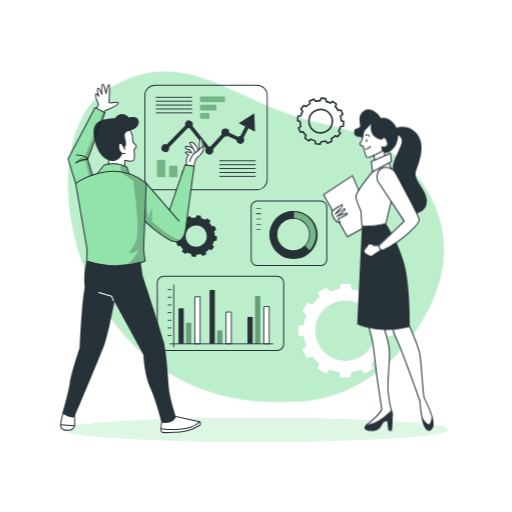
t = 0.00 s
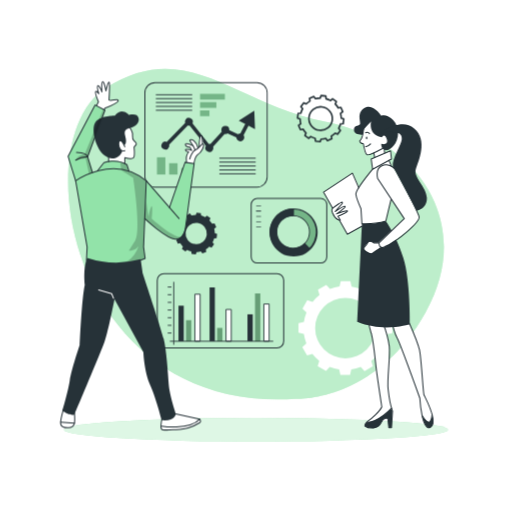
t = 0.19 s
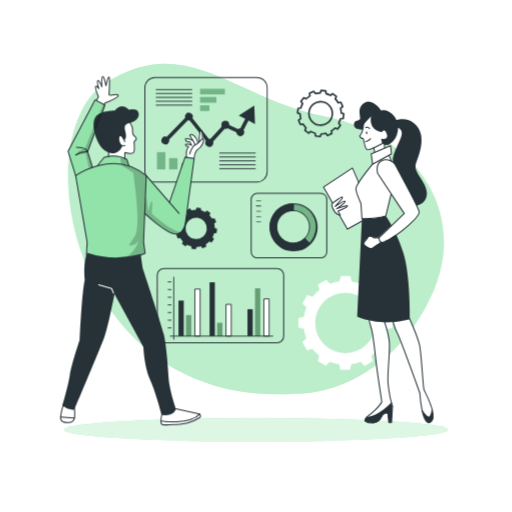
t = 0.56 s
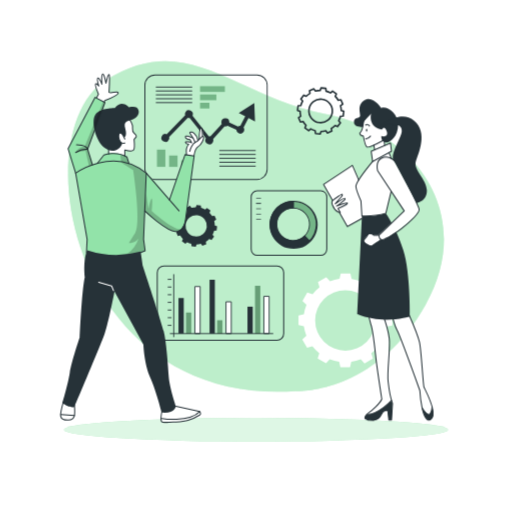
t = 0.75 s
t = 0.94 s: frame unchanged from t = 0.56 s, image omitted
t = 1.31 s: frame unchanged from t = 0.19 s, image omitted

The animated SVG that drew these frames (rendered in a browser with its animation timeline set to each time). Animation: 1 CSS @keyframes rule; one cycle of 1.50 s, repeats indefinitely.

<svg class="animated" id="freepik_stories-business-plan" xmlns="http://www.w3.org/2000/svg" viewBox="0 0 500 500" version="1.1" xmlns:xlink="http://www.w3.org/1999/xlink" xmlns:svgjs="http://svgjs.com/svgjs"><style>svg#freepik_stories-business-plan:not(.animated) .animable {opacity: 0;}svg#freepik_stories-business-plan.animated #freepik--background-simple--inject-10 {animation: 1.5s Infinite  linear floating;animation-delay: 0s;}svg#freepik_stories-business-plan.animated #freepik--Graphics--inject-10 {animation: 1.5s Infinite  linear floating;animation-delay: 0s;}svg#freepik_stories-business-plan.animated #freepik--character-1--inject-10 {animation: 1.5s Infinite  linear floating;animation-delay: 0s;}svg#freepik_stories-business-plan.animated #freepik--character-2--inject-10 {animation: 1.5s Infinite  linear floating;animation-delay: 0s;}            @keyframes floating {                0% {                    opacity: 1;                    transform: translateY(0px);                }                50% {                    transform: translateY(-10px);                }                100% {                    opacity: 1;                    transform: translateY(0px);                }            }        </style><g id="freepik--background-simple--inject-10" style="transform-origin: 250.008186px 231.150024px;" class="animable"><path d="M288.4,392s77.86,3.64,127.11-84.35-8.7-168.93-98.22-186.42S183.17,38.07,103.38,88.34,67.93,406.33,288.4,392Z" style="fill: rgb(146, 227, 169); transform-origin: 250.008186px 231.150024px;" id="el950s08skfot" class="animable"></path><g id="el86nxtg973m2"><path d="M288.4,392s77.86,3.64,127.11-84.35-8.7-168.93-98.22-186.42S183.17,38.07,103.38,88.34,67.93,406.33,288.4,392Z" style="fill: rgb(255, 255, 255); opacity: 0.4; transform-origin: 250.008186px 231.150024px;" class="animable"></path></g></g><g id="freepik--Shadow--inject-10" style="transform-origin: 250.009995px 419.589996px;" class="animable"><ellipse cx="250.01" cy="419.59" rx="187.6" ry="11.63" style="fill: rgb(146, 227, 169); transform-origin: 250.01px 419.59px;" id="eldbktbjgigbi" class="animable"></ellipse><g id="elmhtvbe29ybs"><ellipse cx="250.01" cy="419.59" rx="187.6" ry="11.63" style="fill: rgb(255, 255, 255); opacity: 0.7; transform-origin: 250.01px 419.59px;" class="animable"></ellipse></g></g><g id="freepik--Graphics--inject-10" style="transform-origin: 262.039986px 225.660057px;" class="animable"><path d="M291.08,113.24l-.54,4.58,2.48.88a20.29,20.29,0,0,0,.65,4.65l-2.15,1.56,1.81,4.25,2.61-.49a20.2,20.2,0,0,0,2.88,3.7l-1.09,2.44,3.7,2.76,2-1.7a19.74,19.74,0,0,0,4.35,1.76l.28,2.65,4.57.55.89-2.49a20.29,20.29,0,0,0,4.65-.65l1.57,2.14L324,138l-.47-2.6a20.23,20.23,0,0,0,3.69-2.88l2.44,1.09,2.76-3.7-1.71-2a19.47,19.47,0,0,0,1.76-4.34l2.65-.28.55-4.58-2.49-.89a19.67,19.67,0,0,0-.65-4.64l2.16-1.57-1.82-4.25-2.6.48a20.28,20.28,0,0,0-2.89-3.69l1.08-2.43L324.73,99l-2,1.71a20.52,20.52,0,0,0-4.32-1.76l-.28-2.65-4.58-.54-.89,2.48a20.14,20.14,0,0,0-4.64.66l-1.57-2.15-4.25,1.81.48,2.6A20.2,20.2,0,0,0,299,104l-2.43-1.08-2.77,3.7,1.71,2a19.83,19.83,0,0,0-1.76,4.35Zm10.63,3.67a11.46,11.46,0,1,1,10,12.73h0a11.46,11.46,0,0,1-10-12.73Z" style="fill: none; stroke: rgb(38, 50, 56); stroke-linejoin: round; stroke-width: 1.57112px; transform-origin: 313.104996px 118.294991px;" id="eli4xpft1ylkl" class="animable"></path><path d="M171.61,225.94l-.49,4.15,2.25.8a18.19,18.19,0,0,0,.59,4.21l-2,1.42,1.64,3.85,2.36-.45a18.49,18.49,0,0,0,2.61,3.35l-1,2.21L181,248l1.81-1.55a17.71,17.71,0,0,0,3.94,1.6l.25,2.4,4.15.5.8-2.26a18,18,0,0,0,4.21-.59l1.42,1.95,3.84-1.65L201,246a18.49,18.49,0,0,0,3.35-2.61l2.21,1,2.5-3.34-1.55-1.83a17.92,17.92,0,0,0,1.6-3.93l2.4-.26.49-4.15-2.25-.8a18.19,18.19,0,0,0-.59-4.21l2-1.42-1.65-3.85-2.35.43a18.45,18.45,0,0,0-2.63-3.33l1-2.21L202.1,213l-1.82,1.55a17.81,17.81,0,0,0-3.92-1.59l-.25-2.4-4.15-.5-.8,2.26a18.11,18.11,0,0,0-4.21.59L185.53,211l-3.85,1.64.43,2.36a18.39,18.39,0,0,0-3.35,2.61l-2.21-1-2.5,3.35,1.55,1.82a18.2,18.2,0,0,0-1.6,3.94Zm9.63,3.32a10.38,10.38,0,1,1,9.08,11.54h0a10.39,10.39,0,0,1-9.08-11.54Z" style="fill: rgb(38, 50, 56); transform-origin: 191.560005px 230.505005px;" id="el1zbnqegzi9o" class="animable"></path><path d="M383.08,327.75v-9.41l-5.25-1.19a40.53,40.53,0,0,0-2.44-9.26l4-3.69L374.67,296l-5.16,1.63a41.23,41.23,0,0,0-6.74-6.79l1.63-5.21-8.17-4.71-3.65,3.93a40.52,40.52,0,0,0-9.24-2.51l-1.2-5.3h-9.41l-1.2,5.26a40.15,40.15,0,0,0-9.26,2.44l-3.69-4-8.15,4.7,1.59,5.16a41.17,41.17,0,0,0-6.79,6.73l-5.2-1.61-4.7,8.14,3.94,3.67a40.57,40.57,0,0,0-2.51,9.23l-5.3,1.21v9.41l5.25,1.2a41.11,41.11,0,0,0,2.44,9.25l-4,3.7,4.71,8.17,5.15-1.59a40.79,40.79,0,0,0,6.76,6.76l-1.61,5.21,8.18,4.71,3.65-4a40.27,40.27,0,0,0,9.19,2.52l1.2,5.3h9.42l1.19-5.25a41.17,41.17,0,0,0,9.27-2.46l3.69,4,8.17-4.71-1.59-5.15a40.79,40.79,0,0,0,6.79-6.73l5.2,1.61,4.71-8.18-3.95-3.66a41.06,41.06,0,0,0,2.52-9.24Zm-16.27-4.86a29.54,29.54,0,1,1-29.54-29.54h0a29.54,29.54,0,0,1,29.54,29.54Z" style="fill: rgb(255, 255, 255); transform-origin: 337.269974px 322.825058px;" id="elcu6w7osxgio" class="animable"></path><rect x="195.34" y="94.15" width="24.24" height="5.59" style="fill: rgb(146, 227, 169); transform-origin: 207.46px 96.945px;" id="el5pnltkbjptu" class="animable"></rect><rect x="195.34" y="102.23" width="15.93" height="5.59" style="fill: rgb(146, 227, 169); transform-origin: 203.305px 105.025px;" id="elwkhxjmi9wg" class="animable"></rect><rect x="195.34" y="110.31" width="9.17" height="5.59" style="fill: rgb(146, 227, 169); transform-origin: 199.925px 113.105px;" id="elbn81th7ubet" class="animable"></rect><g id="el6va7kkwcuuv"><rect x="195.34" y="94.15" width="24.24" height="5.59" style="opacity: 0.2; isolation: isolate; transform-origin: 207.46px 96.945px;" class="animable"></rect></g><g id="el1e9q5kmlcwf"><rect x="195.34" y="102.23" width="15.93" height="5.59" style="opacity: 0.2; isolation: isolate; transform-origin: 203.305px 105.025px;" class="animable"></rect></g><g id="elaph7lfaq6yh"><rect x="195.34" y="110.31" width="9.17" height="5.59" style="opacity: 0.2; isolation: isolate; transform-origin: 199.925px 113.105px;" class="animable"></rect></g><rect x="153.25" y="156.07" width="8.22" height="16.84" style="fill: rgb(146, 227, 169); transform-origin: 157.36px 164.49px;" id="elfjmqdiff5bl" class="animable"></rect><rect x="165.12" y="161.86" width="8.22" height="11.06" style="fill: rgb(146, 227, 169); transform-origin: 169.23px 167.39px;" id="elae0kmf1x6m" class="animable"></rect><rect x="177" y="166.55" width="8.22" height="6.37" style="fill: rgb(146, 227, 169); transform-origin: 181.11px 169.735px;" id="el4hu4gdzdyo9" class="animable"></rect><g id="elysre2039c9g"><rect x="153.25" y="156.07" width="8.22" height="16.84" style="opacity: 0.2; isolation: isolate; transform-origin: 157.36px 164.49px;" class="animable"></rect></g><g id="elv8vxrix1ra"><rect x="165.12" y="161.86" width="8.22" height="11.06" style="opacity: 0.2; isolation: isolate; transform-origin: 169.23px 167.39px;" class="animable"></rect></g><g id="elu2vggbt6tdj"><rect x="177" y="166.55" width="8.22" height="6.37" style="opacity: 0.2; isolation: isolate; transform-origin: 181.11px 169.735px;" class="animable"></rect></g><path d="M250.94,185.66H151.41A10.39,10.39,0,0,1,141,175.27V93.1a10.41,10.41,0,0,1,10.39-10.39h99.53A10.4,10.4,0,0,1,261.33,93.1v82.17A10.39,10.39,0,0,1,250.94,185.66Zm-99.53-102a9.5,9.5,0,0,0-9.48,9.48v82.17a9.5,9.5,0,0,0,9.48,9.48h99.53a9.5,9.5,0,0,0,9.48-9.48V93.1a9.5,9.5,0,0,0-9.48-9.48Z" style="fill: rgb(38, 50, 56); transform-origin: 201.164986px 134.185017px;" id="el3wj5tpzkb98" class="animable"></path><rect x="214.17" y="156.53" width="35.49" height="0.91" style="fill: rgb(38, 50, 56); transform-origin: 231.915px 156.985px;" id="el7atyxcwifec" class="animable"></rect><rect x="214.17" y="160.34" width="35.49" height="0.91" style="fill: rgb(38, 50, 56); transform-origin: 231.915px 160.795px;" id="elrjmuo1a8r9" class="animable"></rect><rect x="214.17" y="164.14" width="35.49" height="0.91" style="fill: rgb(38, 50, 56); transform-origin: 231.915px 164.595px;" id="elvqjnkdye04" class="animable"></rect><rect x="214.17" y="167.94" width="35.49" height="0.91" style="fill: rgb(38, 50, 56); transform-origin: 231.915px 168.395px;" id="elrlikb283t4p" class="animable"></rect><rect x="214.17" y="171.74" width="35.49" height="0.91" style="fill: rgb(38, 50, 56); transform-origin: 231.915px 172.195px;" id="elr73ffpch6y" class="animable"></rect><rect x="152.16" y="94.53" width="35.49" height="0.91" style="fill: rgb(38, 50, 56); transform-origin: 169.905px 94.985px;" id="eltsz5u4iokij" class="animable"></rect><rect x="152.16" y="98.33" width="35.49" height="0.91" style="fill: rgb(38, 50, 56); transform-origin: 169.905px 98.785px;" id="elsukq6l9n48" class="animable"></rect><rect x="152.16" y="102.13" width="35.49" height="0.91" style="fill: rgb(38, 50, 56); transform-origin: 169.905px 102.585px;" id="elnkvgv8b4l48" class="animable"></rect><rect x="152.16" y="105.93" width="35.49" height="0.91" style="fill: rgb(38, 50, 56); transform-origin: 169.905px 106.385px;" id="el0oafxlv9i2eq" class="animable"></rect><rect x="152.16" y="109.73" width="35.49" height="0.91" style="fill: rgb(38, 50, 56); transform-origin: 169.905px 110.185px;" id="el28wm5fw3b2l" class="animable"></rect><path d="M242.65,125.23l6.36,3.34-.73-17.94-15.17,9.6,6.36,3.33-4.79,9.11h0a3.78,3.78,0,0,0-2.33.8l-8.45-3.91v-.05a3.88,3.88,0,0,0-7.75-.38h0a2.41,2.41,0,0,0,0,.38,4.05,4.05,0,0,0,.35,1.61l-11,12a3.7,3.7,0,0,0-1.09-.17,2.76,2.76,0,0,0-.57.06L188,122.9a3.87,3.87,0,0,0-7.08-3.11,3.71,3.71,0,0,0-.33,1.54,4.29,4.29,0,0,0,.2,1.17L162.74,141a3.87,3.87,0,1,0,2.31,5h0a4,4,0,0,0,.23-1.33,3.38,3.38,0,0,0-.13-.94L183.4,125a3.53,3.53,0,0,0,1.11.18,3.42,3.42,0,0,0,.71-.07l15.75,20a3.91,3.91,0,1,0,6.88,3.73,3.83,3.83,0,0,0,.47-1.65,2.54,2.54,0,0,0,0-.39,4,4,0,0,0-.2-1.19l11.26-12.26a3.57,3.57,0,0,0,.65.06,3.87,3.87,0,0,0,2.16-.66l8.6,4a3.87,3.87,0,1,0,7.73-.37,3.83,3.83,0,0,0-.69-2Z" style="fill: rgb(38, 50, 56); transform-origin: 203.282822px 130.759392px;" id="elibdqqk3zl5" class="animable"></path><g id="freepik--chart-1--inject-2--inject-10" style="transform-origin: 282.174995px 227.770012px;" class="animable"><path d="M251.17,196.27a5.91,5.91,0,0,0-5.9,5.91v51.21a5.9,5.9,0,0,0,5.9,5.9h62a5.91,5.91,0,0,0,5.91-5.9V202.15a5.91,5.91,0,0,0-5.91-5.9Z" style="fill: none; stroke: rgb(38, 50, 56); stroke-linejoin: round; transform-origin: 282.174995px 227.770012px;" id="elvkloti7l0t" class="animable"></path><rect x="250.16" y="203.25" width="4.71" height="0.63" style="fill: rgb(38, 50, 56); transform-origin: 252.515px 203.565px;" id="ela00wnnei31l" class="animable"></rect><rect x="250.16" y="208.39" width="4.71" height="0.63" style="fill: rgb(38, 50, 56); transform-origin: 252.515px 208.705px;" id="el86rijlgjdy3" class="animable"></rect><rect x="250.16" y="213.53" width="4.71" height="0.63" style="fill: rgb(38, 50, 56); transform-origin: 252.515px 213.845px;" id="el59ffgu3b29l" class="animable"></rect><rect x="250.16" y="218.68" width="4.71" height="0.63" style="fill: rgb(38, 50, 56); transform-origin: 252.515px 218.995px;" id="elj5kweeqcmi" class="animable"></rect><rect x="249.98" y="208.39" width="4.71" height="0.63" style="fill: rgb(38, 50, 56); transform-origin: 252.335px 208.705px;" id="el6tmot62h50r" class="animable"></rect><rect x="250.16" y="223.82" width="4.71" height="0.63" style="fill: rgb(38, 50, 56); transform-origin: 252.515px 224.135px;" id="eldveclwgg7e8" class="animable"></rect></g><path d="M285.76,251.64a22.59,22.59,0,1,0-22.12-23,22.58,22.58,0,0,0,22.12,23Zm.79-38.54a16,16,0,1,1-16.32,15.67A16,16,0,0,1,286.55,213.1Z" style="fill: rgb(146, 227, 169); transform-origin: 286.226105px 229.054832px;" id="el9szl2z4mhvw" class="animable"></path><g id="elinlbpzx7dz"><path d="M285.76,251.64a22.59,22.59,0,1,0-22.12-23,22.58,22.58,0,0,0,22.12,23Zm.79-38.54a16,16,0,1,1-16.32,15.67A16,16,0,0,1,286.55,213.1Z" style="opacity: 0.2; isolation: isolate; transform-origin: 286.226105px 229.054832px;" class="animable"></path></g><path d="M270,245.22a23,23,0,0,0,32.53.14.48.48,0,0,0,0-.64L297.84,240a.45.45,0,0,0-.32-.14.57.57,0,0,0-.33.13,15.36,15.36,0,0,1-11.28,4.51l-1.11,0a15.45,15.45,0,0,1-9.21-3.71c-.23-.21-.47-.42-.69-.64a15.79,15.79,0,0,1-1.75-20.27.41.41,0,0,0,.05-.09c.1-.14.21-.26.33-.4a15.47,15.47,0,0,1,13-5.86.45.45,0,0,0,.46-.44h0l.13-6.63a.46.46,0,0,0-.44-.47h0A23,23,0,0,0,270,245.22Z" style="fill: rgb(38, 50, 56); transform-origin: 282.97261px 229.007568px;" id="elttx9a8fr43" class="animable"></path><path d="M286.69,206a23.51,23.51,0,1,1-.05,0Zm-.92,45.17a22.14,22.14,0,1,0-21.68-22.58h0A22.15,22.15,0,0,0,285.77,251.18Zm.79-38.54a16.42,16.42,0,1,1-16.75,16.08,16.42,16.42,0,0,1,16.75-16.08Zm-.65,31.91a15.51,15.51,0,1,0-15.19-15.82h0a15.51,15.51,0,0,0,15.19,15.81Z" style="fill: rgb(38, 50, 56); transform-origin: 286.665024px 229.509995px;" id="ele9so3hv9nxe" class="animable"></path><line x1="169.67" y1="278.13" x2="169.67" y2="338.79" style="fill: none; stroke: rgb(38, 50, 56); stroke-linecap: round; stroke-linejoin: round; stroke-width: 0.879169px; transform-origin: 169.669998px 308.460007px;" id="elr2udvrpq9al" class="animable"></line><rect x="174.27" y="301.02" width="5.15" height="34.73" style="fill: rgb(38, 50, 56); transform-origin: 176.845px 318.385px;" id="el14rj42c8p7a" class="animable"></rect><rect x="181.63" y="315.19" width="5.15" height="20.55" style="fill: rgb(146, 227, 169); transform-origin: 184.205px 325.465px;" id="elqsbj2eh6hq" class="animable"></rect><rect x="190.28" y="289.79" width="5.15" height="45.96" style="fill: rgb(255, 255, 255); stroke: rgb(38, 50, 56); stroke-linejoin: round; stroke-width: 0.879169px; transform-origin: 192.855px 312.77px;" id="el93kiupou9q" class="animable"></rect><rect x="204.64" y="283.16" width="5.15" height="52.58" style="fill: rgb(38, 50, 56); transform-origin: 207.215px 309.45px;" id="eld6znasqo1sd" class="animable"></rect><rect x="212.01" y="322.74" width="5.15" height="13.01" style="fill: rgb(146, 227, 169); transform-origin: 214.585px 329.245px;" id="elscpdjo4n9m" class="animable"></rect><rect x="220.66" y="304.7" width="5.15" height="31.05" style="fill: rgb(255, 255, 255); stroke: rgb(38, 50, 56); stroke-linejoin: round; stroke-width: 0.879169px; transform-origin: 223.235px 320.225px;" id="eluyq9ntkpfqf" class="animable"></rect><rect x="241.64" y="309.45" width="5.15" height="26.29" style="fill: rgb(38, 50, 56); transform-origin: 244.215px 322.595px;" id="elrw9llrivudr" class="animable"></rect><rect x="249.01" y="289.05" width="5.15" height="46.69" style="fill: rgb(146, 227, 169); transform-origin: 251.585px 312.395px;" id="elwh7su7i6cij" class="animable"></rect><rect x="257.66" y="299.36" width="5.15" height="36.38" style="fill: rgb(255, 255, 255); stroke: rgb(38, 50, 56); stroke-linejoin: round; stroke-width: 0.879169px; transform-origin: 260.235px 317.55px;" id="el5lmu9zj1kg9" class="animable"></rect><line x1="164.14" y1="327.71" x2="167.02" y2="327.71" style="fill: none; stroke: rgb(38, 50, 56); stroke-linecap: round; stroke-linejoin: round; stroke-width: 0.879169px; transform-origin: 165.580002px 327.709991px;" id="elniw6y3thxt" class="animable"></line><line x1="164.14" y1="320.22" x2="167.02" y2="320.22" style="fill: none; stroke: rgb(38, 50, 56); stroke-linecap: round; stroke-linejoin: round; stroke-width: 0.879169px; transform-origin: 165.580002px 320.220001px;" id="elxife8yzjt5i" class="animable"></line><line x1="164.14" y1="312.74" x2="167.02" y2="312.74" style="fill: none; stroke: rgb(38, 50, 56); stroke-linecap: round; stroke-linejoin: round; stroke-width: 0.879169px; transform-origin: 165.580002px 312.73999px;" id="elxkxuqtiiljo" class="animable"></line><line x1="164.14" y1="305.25" x2="167.02" y2="305.25" style="fill: none; stroke: rgb(38, 50, 56); stroke-linecap: round; stroke-linejoin: round; stroke-width: 0.879169px; transform-origin: 165.580002px 305.25px;" id="elr3mpdnrh5g" class="animable"></line><line x1="164.14" y1="297.76" x2="167.02" y2="297.76" style="fill: none; stroke: rgb(38, 50, 56); stroke-linecap: round; stroke-linejoin: round; stroke-width: 0.879169px; transform-origin: 165.580002px 297.76001px;" id="elydgy26y3rsq" class="animable"></line><line x1="164.14" y1="290.27" x2="167.02" y2="290.27" style="fill: none; stroke: rgb(38, 50, 56); stroke-linecap: round; stroke-linejoin: round; stroke-width: 0.879169px; transform-origin: 165.580002px 290.269989px;" id="elu91t7fb94q" class="animable"></line><line x1="164.14" y1="282.78" x2="167.02" y2="282.78" style="fill: none; stroke: rgb(38, 50, 56); stroke-linecap: round; stroke-linejoin: round; stroke-width: 0.879169px; transform-origin: 165.580002px 282.779999px;" id="ellee9g3b5sr8" class="animable"></line><line x1="166.26" y1="335.75" x2="266.42" y2="335.75" style="fill: none; stroke: rgb(38, 50, 56); stroke-linecap: round; stroke-linejoin: round; stroke-width: 0.879169px; transform-origin: 216.340004px 335.75px;" id="eli4g0rqkh0lb" class="animable"></line><g id="ela5ft5wb15ut"><rect x="181.63" y="315.19" width="5.15" height="20.55" style="opacity: 0.3; transform-origin: 184.205px 325.465px;" class="animable"></rect></g><g id="el1cmk87jqgte"><rect x="212.01" y="322.74" width="5.15" height="13.01" style="opacity: 0.3; transform-origin: 214.585px 329.245px;" class="animable"></rect></g><g id="elyunok98zdm"><rect x="249.01" y="289.05" width="5.15" height="46.69" style="opacity: 0.3; transform-origin: 251.585px 312.395px;" class="animable"></rect></g><path d="M160.05,269.71a6.52,6.52,0,0,0-6.51,6.51v59.51a6.53,6.53,0,0,0,6.51,6.52H270.5a6.54,6.54,0,0,0,6.52-6.52V276.2a6.53,6.53,0,0,0-6.52-6.52Z" style="fill: none; stroke: rgb(38, 50, 56); stroke-linejoin: round; transform-origin: 215.279999px 305.965027px;" id="elfolk97z43gt" class="animable"></path></g><g id="freepik--character-1--inject-10" style="transform-origin: 129.2472px 252.357071px;" class="animable"><path d="M72.65,402.74s2.31,15.42-3.28,17-9.47-.5-10.17-2.81,4.25-18.81,4.25-18.81Z" style="fill: rgb(255, 255, 255); transform-origin: 66.127583px 409.206329px;" id="elmegzkrgdog" class="animable"></path><path d="M169.88,406.15l24.3,5.76s1.84,1,1.64,2.65-11.29,5.88-14.4,6.41-21.06,2.87-23.61.68S160.65,402,160.65,402Z" style="fill: rgb(255, 255, 255); transform-origin: 176.48008px 412.284805px;" id="eld4f2toxnxwm" class="animable"></path><path d="M125.88,124.92s3.42,5.16,3.47,7.77-.27,5.59,1.33,7.13,2.83,3.22,2.17,4-1.93,2.3-1.93,2.3,1.65,8.79-.49,10.38-8.57,0-8.57,0v5.68s-9.14-3-15.45-2.44l-1.12-12.17S119,121.21,125.88,124.92Z" style="fill: rgb(255, 255, 255); transform-origin: 119.160965px 143.371078px;" id="elwz3wojj25o8" class="animable"></path><path d="M182.1,160.88s-.82-6.24,2.22-10c0,0-3.64-.62-3.2-1.94s6,.41,6,.41l-1.5-3s-5.25-1.74-4.6-3.37,8.35,2.38,8.35,2.38-4.57-3.82-3.93-5.41,5.29-1.56,7.77,6.68l1.26-1.57s.45-9.38,1.74-9.89c0,0,2,1.1,2,6.49,0,0,2,2.41.73,4.45s-4.26,6.63-6.8,8.35-2.53,8.43-2.53,8.43Z" style="fill: rgb(255, 255, 255); transform-origin: 190.163239px 149.030006px;" id="ellp7nggjqyo" class="animable"></path><path d="M101.62,109.59l1.15-1.54s12.87-5.74,12.55-7.53-7.61.68-9-.27c0,0,1.33-16.94,0-17.49s-2.81,7.95-2.81,7.95-1.87-8.72-3.31-8.47-.84,9-.84,9-2.75-5.61-3.82-5.09.53,7.36.53,7.36-2-2.35-2.8-1.64A26.51,26.51,0,0,0,96.12,102l-2.78,4.7Z" style="fill: rgb(255, 255, 255); transform-origin: 104.297943px 95.912361px;" id="ely2vzsdubcvp" class="animable"></path><path d="M180.71,160.92l8.87,1.24s-6.49,55-8.4,61.79-3.63,11.67-10.15,12-29.75-19.2-29.75-19.2l-1.08,27,1.51,11.2s-28.41,14.93-57.3,1.94l.65-13.14L74.65,183.65l-8.19-28.54L92.89,105l9.58,5-16.9,45.61,4.73,15.23,5.29-2.12,5.85-7.46s9.92-5.15,22.47,2l2,6.26s14.72,1.11,39.57,35.56Z" style="fill: rgb(146, 227, 169); transform-origin: 128.02px 183.600006px;" id="els6y1w627df" class="animable"></path><g id="eltlxlmvcf5mj"><path d="M117.3,160.92l1.12,7.7S126.68,174.1,130,176c0,0,8.12,51.28,2.11,61.37l-6.33,9.91s6.47,0,9.45-4.53c0,0-3.71,12.38-13.33,15.71,0,0,14.77-1.54,19.85-3.5l-1.51-11.2,2.43-62.45s2.29-4.18-16.75-11.67l-2.81-6.75Z" style="opacity: 0.2; transform-origin: 130.028053px 209.689995px;" class="animable"></path></g><path d="M125.88,125.62s3.1,4.54,3.47,7.07-.73,5.32,1.33,7.13,3,3,2.17,4-1.93,2.3-1.93,2.3.84,8.57-.49,10.38-8.57,0-8.57,0v5.68" style="fill: none; stroke: rgb(38, 50, 56); stroke-linecap: round; stroke-linejoin: round; transform-origin: 127.505428px 143.900005px;" id="elik4r091gm1k" class="animable"></path><path d="M121.86,145.74s-2.9-7.49-5.07-5.68-.24,11.71,5.07,9.54" style="fill: none; stroke: rgb(38, 50, 56); stroke-linecap: round; stroke-linejoin: round; transform-origin: 118.887394px 144.843529px;" id="eledl2wkkw5kw" class="animable"></path><path d="M121.07,144s3.45-.28,1.27-8.37,2.54-7,7.61-9.3,6.28-6.52,5.19-9.05-2.9-3.87-9.3-2.66c0,0-7-8.09-13.76.85,0,0-15.22-.24-19.32,7s1.33,25.72,9.3,31.88,15.76,1.23,17.38-4.56c0,0-5.43-2.93-2.65-9.69C116.79,140.06,119.32,139.16,121.07,144Z" style="fill: rgb(38, 50, 56); transform-origin: 113.433239px 134.228382px;" id="el815d6earxql" class="animable"></path><path d="M73.86,179.09s36.83-26.71,68.93,0l-2.59,64.62,1.51,11.2s-27.14,12.71-57.3,1.94l.65-13.14Z" style="fill: none; stroke: rgb(38, 50, 56); stroke-linecap: round; stroke-linejoin: round; transform-origin: 108.325005px 214.199806px;" id="eln8tzj97qnp" class="animable"></path><path d="M95.1,169.38l6.34-8.08s12.43-4.3,22.47,2l2,6.26" style="fill: none; stroke: rgb(38, 50, 56); stroke-linecap: round; stroke-linejoin: round; transform-origin: 110.505001px 164.713753px;" id="elcxv1nbewck4" class="animable"></path><line x1="142.79" y1="179.09" x2="174.86" y2="215.97" style="fill: none; stroke: rgb(38, 50, 56); stroke-linecap: round; stroke-linejoin: round; transform-origin: 158.824997px 197.529999px;" id="eljbrirqa9br" class="animable"></line><path d="M141.31,216s21.25,19.77,29.72,20,9.88-10,9.88-10l8.67-63.8-8.87-1.24-15.26,44.23" style="fill: none; stroke: rgb(38, 50, 56); stroke-linecap: round; stroke-linejoin: round; transform-origin: 165.445px 198.481911px;" id="el3lohu3uae3e" class="animable"></path><path d="M189.43,162s1.11-7.21,4-8.85,6.32-8,5.22-9.83-4.46,4.12-7.49,5.26-5.49,6.74-5.91,9.17" style="fill: none; stroke: rgb(38, 50, 56); stroke-linecap: round; stroke-linejoin: round; transform-origin: 192.055237px 152.486526px;" id="el6u4ykov9gr3" class="animable"></path><path d="M197.72,143.06s0-8.33-1.53-7.94-1.74,10.94-1.74,10.94" style="fill: none; stroke: rgb(38, 50, 56); stroke-linecap: round; stroke-linejoin: round; transform-origin: 196.084999px 140.583351px;" id="elln1qwekexrr" class="animable"></path><path d="M193.33,147.13s-1-4.67-3.75-6.95-4.47-1.05-4.16-.28,5,7,4.89,9.12" style="fill: none; stroke: rgb(38, 50, 56); stroke-linecap: round; stroke-linejoin: round; transform-origin: 189.357018px 143.945068px;" id="elll5yk9wqhya" class="animable"></path><path d="M188.57,144.82s-7.55-3.46-7.57-1.39,4.6,2.87,4.6,2.87l1.5,3s-6.36-2-6-.41,3.2,1.94,3.2,1.94-3.09,3.06-2.22,10" style="fill: none; stroke: rgb(38, 50, 56); stroke-linecap: round; stroke-linejoin: round; transform-origin: 184.784958px 151.799965px;" id="elioyk3tr2i3m" class="animable"></path><path d="M137.34,255.66l1.93,13.52s17.77,53.31,20.47,63.73,4.25,34,5,44.81,7,29,7,29-.77,7.34-13.9,6.18c0,0-5.41-21.63-11.2-34.38S140,346.43,140,346.43l-28.2-51.76s-5.77,30.14-9.65,41.33c-4,11.54-31.27,75.57-29.36,71.08,0,0-3.86,2.32-12-3.48,0,0,5.79-19.31,7.33-29.74s9.66-34.38,9.66-34.38,1.93-45.19,5-59.1c0,0-2-15.32,2.27-26.14A91.92,91.92,0,0,0,137.34,255.66Z" style="fill: rgb(38, 50, 56); transform-origin: 116.264996px 333.632149px;" id="el3fjxa98dgk" class="animable"></path><polyline points="96.35 285.59 109.01 289.27 110.85 293.76" style="fill: none; stroke: rgb(255, 255, 255); stroke-linecap: round; stroke-linejoin: round; transform-origin: 103.599998px 289.675003px;" id="elv6qf5y9ezvr" class="animable"></polyline><path d="M158.12,411.32s-1.71,8.57-.31,10.33c.74.92,2.94.75,4,.77,2.44.05,4.89-.11,7.33-.27,4.88-.32,9.88-.27,14.59-1.78A46.41,46.41,0,0,0,195,415.26c1.92-1.28,0-3.35,0-3.35l-23.25-5.22" style="fill: none; stroke: rgb(38, 50, 56); stroke-linecap: round; stroke-linejoin: round; transform-origin: 176.556206px 414.559647px;" id="el89y88hts17p" class="animable"></path><path d="M158,418.63s26.13,4.29,37-6.72" style="fill: none; stroke: rgb(38, 50, 56); stroke-linecap: round; stroke-linejoin: round; transform-origin: 176.5px 415.681442px;" id="el1aa46t6sfsw" class="animable"></path><path d="M61.8,402.74s-3,10.29-2.56,13.53,3.69,4,7.49,3.91,5.36-1.79,5.92-4.36,0-10.88,0-10.88" style="fill: none; stroke: rgb(38, 50, 56); stroke-linecap: round; stroke-linejoin: round; transform-origin: 66.047405px 411.463455px;" id="el8veaxraxviw" class="animable"></path><line x1="59.2" y1="414.7" x2="72.65" y2="415.82" style="fill: none; stroke: rgb(38, 50, 56); stroke-linecap: round; stroke-linejoin: round; transform-origin: 65.925001px 415.26001px;" id="elbuawrbjao5v" class="animable"></line><path d="M94.31,105.32c1.14-2.08,1.81-3.35,1.81-3.35S92.41,93,93.34,91.9s3.08,2,3.08,2-2.2-7.13-.81-7.74,3.87,6,3.87,6-.65-9.55.79-10,3.17,9.08,3.17,9.08,1.86-8.48,3-8.56,0,17.49,0,17.49c2.3,1.13,9.06-1.63,9,.6s-13,7.36-13,7.36a5.78,5.78,0,0,0-.59.94" style="fill: none; stroke: rgb(38, 50, 56); stroke-linecap: round; stroke-linejoin: round; transform-origin: 104.315399px 95.607277px;" id="ellfva91bgmsf" class="animable"></path><polyline points="73.86 179.09 66.46 155.11 92.89 105.03 102.47 110.04 85.57 155.65 90.3 170.88" style="fill: none; stroke: rgb(38, 50, 56); stroke-linecap: round; stroke-linejoin: round; transform-origin: 84.465px 142.059998px;" id="elwh9g2dsb8r" class="animable"></polyline><path d="M74.72,151.32s9.48-.08,10.85,4.33a19,19,0,0,0-11.71,3.24" style="fill: none; stroke: rgb(38, 50, 56); stroke-linecap: round; stroke-linejoin: round; transform-origin: 79.714996px 155.104965px;" id="elhosvdqdi4i6" class="animable"></path><line x1="106.04" y1="160.26" x2="106.04" y2="153.31" style="fill: none; stroke: rgb(38, 50, 56); stroke-linecap: round; stroke-linejoin: round; transform-origin: 106.040001px 156.784996px;" id="elz5cbuu7fcz" class="animable"></line><g id="elqijmsc6vhu"><path d="M142.63,198.43,145,214.2s1.94-10.29,3.15-10.29,0,12.06,0,12.06,19.88,18,28.48,18.1c0,0-4.78,3.36-9.57.86s-25.79-19-25.79-19Z" style="opacity: 0.2; transform-origin: 158.949989px 217.142456px;" class="animable"></path></g><g id="eljtk1nmgp9so"><path d="M100.77,109.15,82.59,153.31s-6.33-.1-8.73,5.58l9.72-1.74,3.27,15,3.45-1.31-4.73-15.23L102.47,110Z" style="opacity: 0.2; transform-origin: 88.165001px 140.649998px;" class="animable"></path></g></g><g id="freepik--character-2--inject-10" style="transform-origin: 369.532059px 263.633987px;" class="animable animator-active"><polygon points="351.31 186.81 344.15 171.52 316.01 190.11 339.23 231.25 357.34 220.97 351.31 186.81" style="fill: rgb(255, 255, 255); transform-origin: 336.675003px 201.385002px;" id="eltkzrgllf2sf" class="animable"></polygon><path d="M374.5,319.06s4.55,12.63,5.22,18.78-1.38,32.05-.94,39.19,4.3,28.45,4.3,28.45-18.93,13.76-24.94,9.33c0,0,13.34-10.8,14.69-15.1l-4.32-29.19L364.22,336s-1.09-7.21-2.61-10.92-1.29-11.58-1.29-11.58Z" style="fill: rgb(255, 255, 255); transform-origin: 370.609985px 364.594391px;" id="elf4rubxkekul" class="animable"></path><path d="M374.1,317.94s4.92,13.3,6.07,22.85S377.86,372,379,382.43s2.31,16.2,4.33,21.69l-1,16.11h-2.59l-1-9.14s-4.06-1.69-6.52,4.16-11.55,6.62-15.86,3.23c0,0,0-2.62,3.24-4.93s11.7-9.53,13.24-13.84c0,0-4.62-30-5.7-39.72s-2.77-27.39-4.93-33.09-2.15-13.85-2.15-13.85" style="fill: none; stroke: rgb(38, 50, 56); stroke-linecap: round; stroke-linejoin: round; transform-origin: 369.845001px 366.771744px;" id="eletkvzmh8kph" class="animable"></path><path d="M382.34,401.1S369.65,414.9,359,414.81" style="fill: none; stroke: rgb(38, 50, 56); stroke-linecap: round; stroke-linejoin: round; transform-origin: 370.669998px 407.955215px;" id="elrhy5vpn4xil" class="animable"></path><path d="M358.14,414.81a11.26,11.26,0,0,0,5.2-.65c2.87-1,13.2-6,18.28-12.31l1.56,1.77-.82,16.24-2.61.37-1-9.14s-3.34-1.53-5.49,2.23-3.7,6.34-7.46,7.17-9.43-2-9.43-2S355.38,417,358.14,414.81Z" style="fill: rgb(38, 50, 56); transform-origin: 369.688644px 411.246201px;" id="el0gcumkqgczgc" class="animable"></path><path d="M383.35,319.49a115.94,115.94,0,0,0,4.34,12.91c2.27,5.21,21.88,57.9,21.88,57.9s1.49,28.52,9.84,28.43-.33-19.93-.33-19.93L414,387.93s-1.94-31.93-4.34-43.67l-10.22-27.53Z" style="fill: rgb(255, 255, 255); transform-origin: 403.193726px 367.730103px;" id="el1wknkqt9jn9" class="animable"></path><path d="M399.55,317.65s8.39,19.09,10.12,26.61,3.47,41.35,4.34,43.67,14.75,26.89,6.36,31.81S410,391.4,410,391.4s-19.37-53.8-22.27-59-6.07-20.25-6.07-20.25Z" style="fill: none; stroke: rgb(38, 50, 56); stroke-linecap: round; stroke-linejoin: round; transform-origin: 402.357056px 366.193268px;" id="eldo6h0oggea7" class="animable"></path><path d="M422,407.13s-.58,6.66-2.78,7.6-7.06-6.57-7.06-6.57" style="fill: none; stroke: rgb(38, 50, 56); stroke-linecap: round; stroke-linejoin: round; transform-origin: 417.080002px 410.970703px;" id="elmdxsgir0wg" class="animable"></path><path d="M412.18,409.31s3,11.36,7,10.88,4.72-6.79,2.83-11.66c0,0-.67,5-2.78,6.2C417.1,414.76,412.18,409.31,412.18,409.31Z" style="fill: rgb(38, 50, 56); transform-origin: 417.593338px 414.367401px;" id="el2a1299hqdgf" class="animable"></path><path d="M376.77,218.35s10.11,13.8,17.12,36,6.29,64.72,6.29,64.72-26.09,8.39-51.38-2.27L353.43,221S369.7,221.3,376.77,218.35Z" style="fill: rgb(38, 50, 56); transform-origin: 374.500443px 270.278748px;" id="el6nv5floo587" class="animable"></path><path d="M363.71,118.27s-7.86,7.36-8.78,12.18a37.81,37.81,0,0,1-3.62,9.67,7.05,7.05,0,0,0,3.53,2.76s.51,9.87,3.38,10.63l6.86-1.8.73,4.23,9.84-3.74v-5.7l7.5-4.9-2.67-12.81-12.2-5.7Z" style="fill: rgb(255, 255, 255); transform-origin: 367.229996px 137.104992px;" id="elgubnajpp17" class="animable"></path><path d="M353.38,220.23l-.87-13.84s-6.4-12-4.37-16.36c2.24-4.79,15.7-22.53,15.7-22.53l-1.32-9.68,18.86-8.08.9,8.08L380,159.51l2.53,5.42s.16-1.61,4.54,6.56,20.88,37.24,22.18,42.82-25.66,25.24-34.76,29.88c0,0-1.05-2.25-11.86,6-2.75-.48-6.55-2.95-7.36-4.48s3.11-5.17,3.11-5.17,2.36-4.46,6.53-.89h4.44L394.76,216l-12.88-18.85-5.11,21.17S360.24,223.34,353.38,220.23Z" style="fill: rgb(255, 255, 255); transform-origin: 378.518829px 199.965004px;" id="el07s7b25rx47" class="animable"></path><polygon points="362.52 157.82 363.87 167.71 382.28 157.82 381.38 149.74 362.52 157.82" style="fill: none; stroke: rgb(38, 50, 56); stroke-linecap: round; stroke-linejoin: round; transform-origin: 372.399994px 158.725006px;" id="ell51ci09pq1k" class="animable"></polygon><path d="M363.87,167.71s-16.75,20.49-16.3,24.53,4.94,14.15,4.94,14.15l.92,14.6s13.55.37,23.34-2.64l5.11-21.17" style="fill: none; stroke: rgb(38, 50, 56); stroke-linecap: round; stroke-linejoin: round; transform-origin: 364.720551px 194.357201px;" id="elyam5jeb3ged" class="animable"></path><path d="M394.76,216l-25.95-39.12s-2.55-9,3.59-12.21,11.48.86,13.39,3,22.51,41.83,23.47,46.6-20.8,23.85-33.39,29c0,0-5.73,3.44-5.73-3.62Z" style="fill: none; stroke: rgb(38, 50, 56); stroke-linecap: round; stroke-linejoin: round; transform-origin: 388.787888px 203.794174px;" id="elzafvpvylluc" class="animable"></path><line x1="382.28" y1="164.93" x2="379.85" y2="159.13" style="fill: none; stroke: rgb(38, 50, 56); stroke-linecap: round; stroke-linejoin: round; transform-origin: 381.065002px 162.029999px;" id="ellxjhmedzoub" class="animable"></line><path d="M370.14,239.69h-5.22s-4.07-3.64-6,0-4.37,4.36-3.64,6.06,4.91,5.09,7.36,4.48S372,244,372,244" style="fill: none; stroke: rgb(38, 50, 56); stroke-linecap: round; stroke-linejoin: round; transform-origin: 363.573822px 244.18737px;" id="el63ldsfrklb6" class="animable"></path><path d="M361.83,120.86s-6.13,5.36-6.81,8.33-.39,8-3.71,10.93c0,0,.17,2.4,3.53,2.76,0,0,1.72,9.47,3.38,10.63s11.82-4.08,15.8-6.24a5.27,5.27,0,0,0,2.09-2.91" style="fill: none; stroke: rgb(38, 50, 56); stroke-linecap: round; stroke-linejoin: round; transform-origin: 363.710007px 137.267784px;" id="el7u75o61cnxr" class="animable"></path><path d="M357.07,145.77a7.72,7.72,0,0,0,4.76-2.81" style="fill: none; stroke: rgb(38, 50, 56); stroke-linecap: round; stroke-linejoin: round; transform-origin: 359.449997px 144.364998px;" id="elxx43xzmui8m" class="animable"></path><path d="M357.07,132.07s2.42-1.41,3.75.93" style="fill: none; stroke: rgb(38, 50, 56); stroke-linecap: round; stroke-linejoin: round; transform-origin: 358.945007px 132.324432px;" id="el1dutgg7pb8j" class="animable"></path><path d="M358.73,137.1c0,.81-.23,1.47-.6,1.49s-.71-.62-.75-1.42.23-1.48.6-1.5S358.69,136.29,358.73,137.1Z" style="fill: rgb(38, 50, 56); transform-origin: 358.053024px 137.130028px;" id="elzp17jc71g9i" class="animable"></path><line x1="365.08" y1="151.71" x2="365.89" y2="156.38" style="fill: none; stroke: rgb(38, 50, 56); stroke-linecap: round; stroke-linejoin: round; transform-origin: 365.485001px 154.045006px;" id="elxerlwf0nlui" class="animable"></line><path d="M372.94,136.48s1.5-2.91,3.17-1.21,4.84,9.56-3.71,7.69c0,0-.57,4.8,3.71,6s12.41-5.42,12.68-16.71-10.63-18.91-16.39-16.73c0,0-8.35-13.09-16.63-7.51s-2.7,14.17-4.46,16.11-5.52.12-5.64,5.33,8.59,4.68,8.59,4.68l1.05-5.74,7.21-7.53s-1.7,5.44,1.19,10.17C366.32,135.29,372.94,136.48,372.94,136.48Z" style="fill: rgb(38, 50, 56); transform-origin: 367.231873px 127.862572px;" id="el35bdcx4zlc7" class="animable"></path><path d="M388.79,132.25s4,.9,3.56,6.31-9.47,18.71-8.79,26.37l23.31,43.44s10.49-2,10-12.8-13.29-19.9-10.82-27.86,12.17-28.23-1.57-39.85-35.16,6.19-35.16,6.19l10.49-3.38Z" style="fill: rgb(38, 50, 56); transform-origin: 393.103302px 166.147057px;" id="el3k7q4kml42p" class="animable"></path><polyline points="350.41 185.92 344.15 171.52 316.01 190.11 339.23 231.25 353.31 223.5" style="fill: none; stroke: rgb(38, 50, 56); stroke-linecap: round; stroke-linejoin: round; transform-origin: 334.660004px 201.385002px;" id="elmbp6hvtdbo" class="animable"></polyline><path d="M324.77,210.46s-1.52-3.14.51-4.87,9-6.86,9-5.6a2.2,2.2,0,0,1-.48,1.73c-2,2.68-6.79,7-6.48,7.35,0,0,8.74-5.8,9.58-5.25.21.14.09.89-.64,1.62a75.63,75.63,0,0,1-7.57,5.92s9.22-3.57,10.41-3c.34.16.27.68-.8,1.33a84.1,84.1,0,0,1-8.25,3.92l2.31,3.86S328,218.23,324.77,210.46Z" style="fill: rgb(255, 255, 255); stroke: rgb(38, 50, 56); stroke-linecap: round; stroke-linejoin: round; transform-origin: 331.752457px 208.641685px;" id="elyvkge8ju99m" class="animable"></path><line x1="375.01" y1="145.77" x2="375.65" y2="152.2" style="fill: none; stroke: rgb(38, 50, 56); stroke-linejoin: round; transform-origin: 375.330002px 148.985001px;" id="elwy3x9yfztdr" class="animable"></line></g><defs>     <filter id="active" height="200%">         <feMorphology in="SourceAlpha" result="DILATED" operator="dilate" radius="2"></feMorphology>                <feFlood flood-color="#32DFEC" flood-opacity="1" result="PINK"></feFlood>        <feComposite in="PINK" in2="DILATED" operator="in" result="OUTLINE"></feComposite>        <feMerge>            <feMergeNode in="OUTLINE"></feMergeNode>            <feMergeNode in="SourceGraphic"></feMergeNode>        </feMerge>    </filter>    <filter id="hover" height="200%">        <feMorphology in="SourceAlpha" result="DILATED" operator="dilate" radius="2"></feMorphology>                <feFlood flood-color="#ff0000" flood-opacity="0.5" result="PINK"></feFlood>        <feComposite in="PINK" in2="DILATED" operator="in" result="OUTLINE"></feComposite>        <feMerge>            <feMergeNode in="OUTLINE"></feMergeNode>            <feMergeNode in="SourceGraphic"></feMergeNode>        </feMerge>            <feColorMatrix type="matrix" values="0   0   0   0   0                0   1   0   0   0                0   0   0   0   0                0   0   0   1   0 "></feColorMatrix>    </filter></defs></svg>